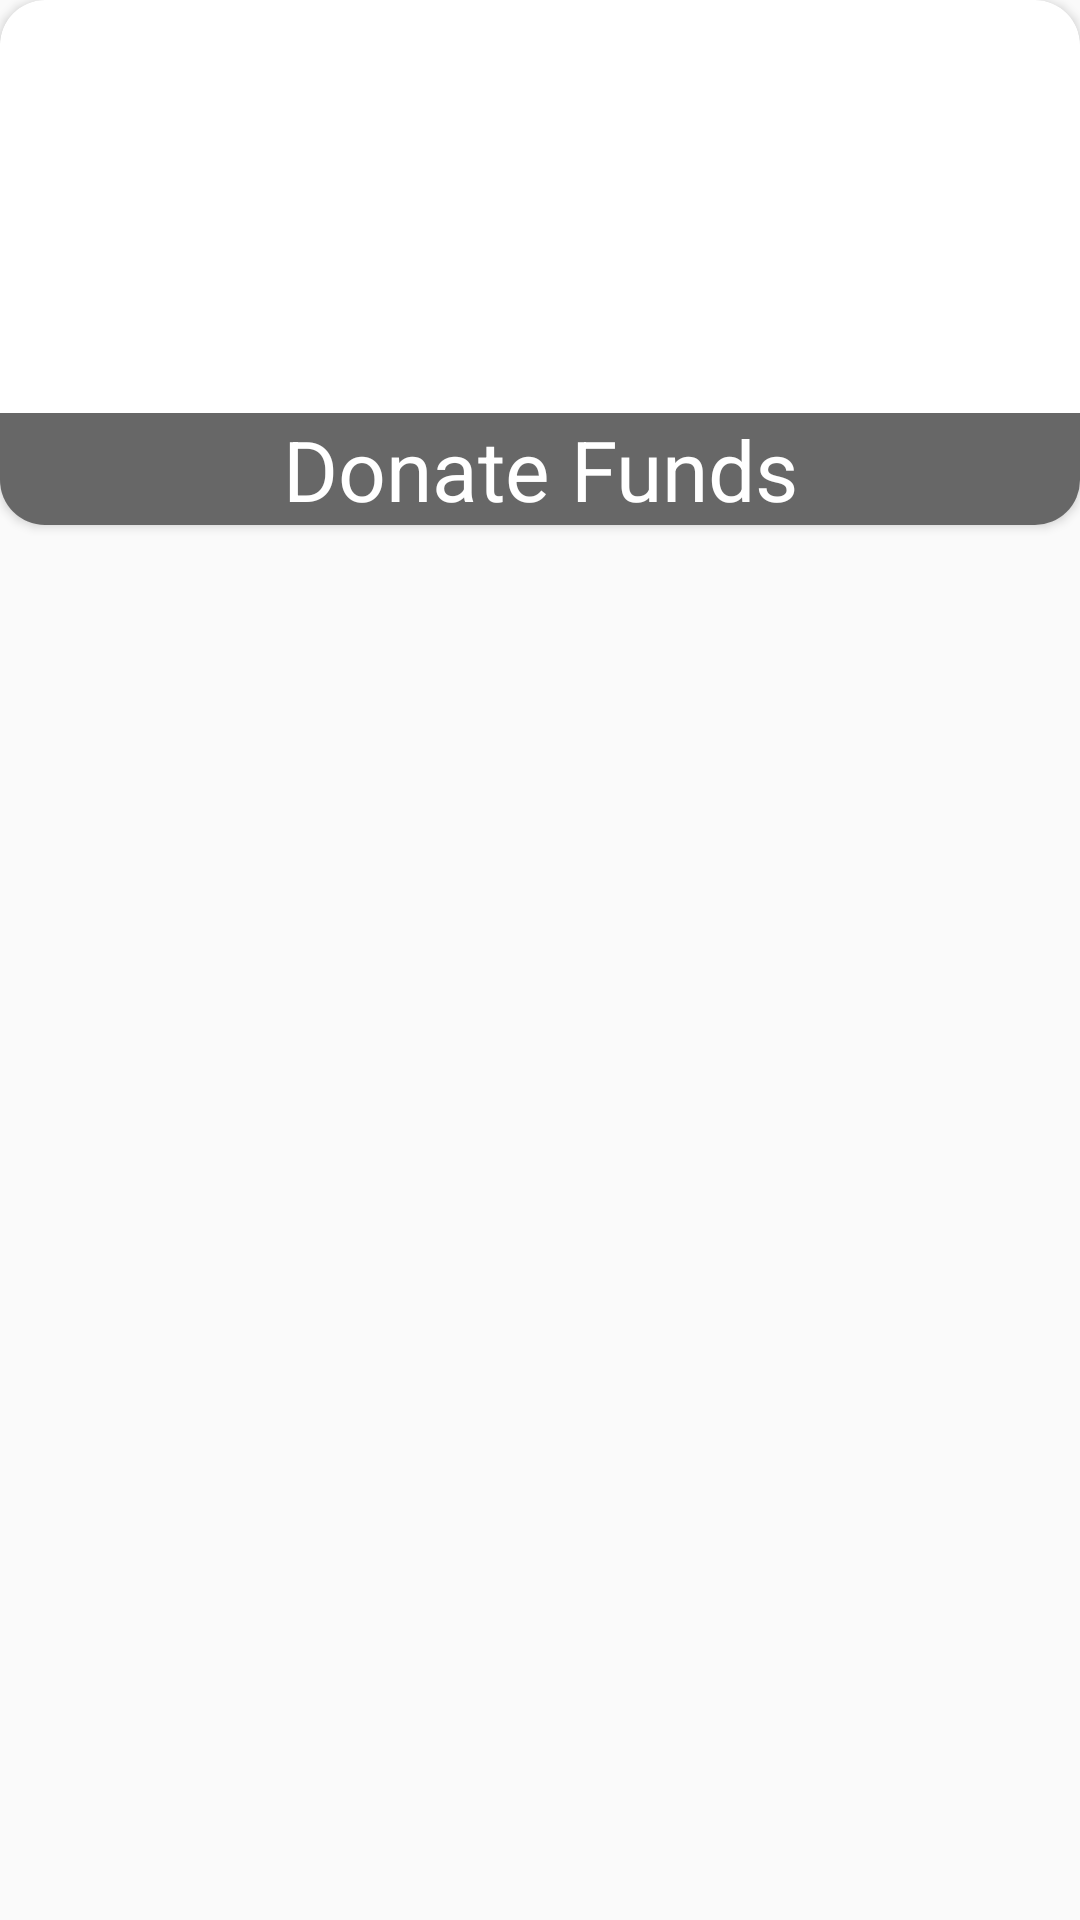

Write the Android layout XML for this screen, with the resource values it uses.
<!-- AndroidManifest.xml: application theme AppTheme -->
<!-- res/layout/activity_item.xml -->
<?xml version="1.0" encoding="utf-8"?>
<RelativeLayout android:layout_width="match_parent"
    android:layout_height="match_parent"
    xmlns:app="http://schemas.android.com/apk/res-auto"
    android:orientation="vertical"
    android:id="@+id/container_body"
    xmlns:android="http://schemas.android.com/apk/res/android">

    <RelativeLayout
        android:layout_width="match_parent"
        android:layout_height="match_parent"
        >
        <RelativeLayout
            android:orientation="vertical"
            android:layout_width="match_parent"
            android:layout_height="match_parent"
            >

            <android.support.v7.widget.CardView
                android:id="@+id/item_card_payment"
                android:layout_width="match_parent"
                android:layout_height="175dp"
                app:cardCornerRadius="15dp"
                android:padding="2dp"
                >

                <RelativeLayout
                    android:id="@+id/layout_item_payment"
                    android:layout_width="match_parent"
                    android:layout_height="match_parent">

                    <ImageView
                        android:id="@+id/item_img"
                        android:layout_width="match_parent"
                        android:layout_height="match_parent"
                        android:scaleType="fitXY"
                        android:adjustViewBounds="true"/>
                    <TextView
                        android:id="@+id/itemName"
                        android:layout_width="match_parent"
                        android:layout_height="wrap_content"
                        android:text="Donate Funds"
                        android:background="#98000000"
                        android:textColor="@color/white"
                        android:textSize="28dp"
                        android:gravity="center"
                        android:layout_alignParentBottom="true"
                        />

                </RelativeLayout>

            </android.support.v7.widget.CardView>


                <android.support.v7.widget.RecyclerView
                    android:id="@+id/item_recycler"
                    android:layout_width="match_parent"
                    android:layout_height="match_parent"
                    android:layout_below="@+id/item_card_payment">

                </android.support.v7.widget.RecyclerView>

            <ProgressBar
                android:id="@+id/progressBar_item"
                android:layout_width="wrap_content"
                android:layout_height="wrap_content"
                android:layout_centerVertical="true"
                android:layout_centerHorizontal="true"
                android:layout_marginTop="225dp"
                android:visibility="gone"
                />
        </RelativeLayout>

    </RelativeLayout>
    </RelativeLayout>
<!-- resources referenced by this layout -->
<resources>
  <color name="white">#FFFFFF</color>
  <style name="AppTheme" parent="Theme.AppCompat.Light.DarkActionBar">
          
          <item name="colorPrimary">@color/colorPrimary</item>
          <item name="colorPrimaryDark">@color/colorPrimaryDark</item>
          <item name="colorAccent">@color/colorAccent</item>
      </style>
  <color name="colorPrimary">#3F51B5</color>
  <color name="colorPrimaryDark">#303F9F</color>
  <color name="colorAccent">#FF4081</color>
</resources>
